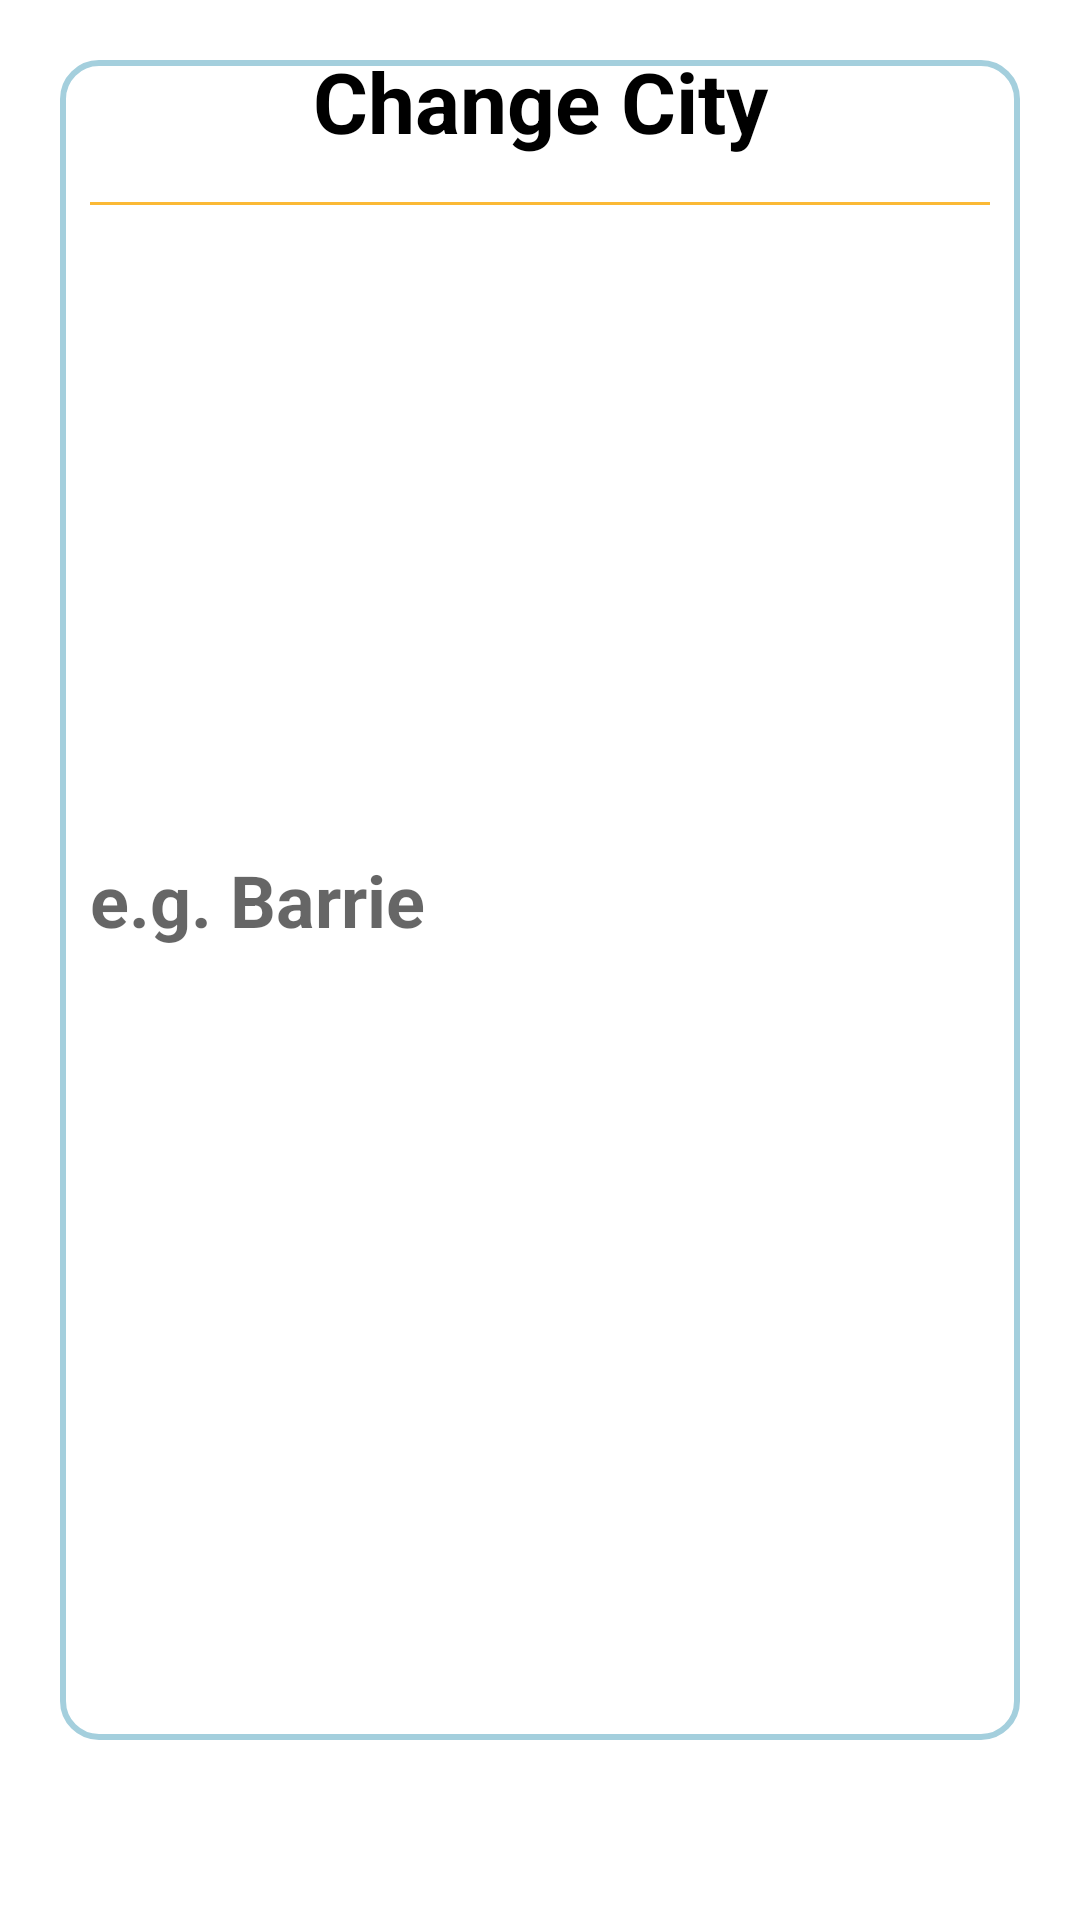

Android layout source for this screen:
<!-- AndroidManifest.xml: application theme Theme.WeathoMeter -->
<!-- res/layout/change_city_ui.xml -->
<?xml version="1.0" encoding="utf-8"?>
<androidx.constraintlayout.widget.ConstraintLayout
    xmlns:android="http://schemas.android.com/apk/res/android"
    xmlns:app="http://schemas.android.com/apk/res-auto"
    android:layout_width="match_parent"
    android:layout_height="wrap_content"
    android:paddingBottom="40dp"
    android:background="@drawable/dialog_drawable">

    <TextView
        android:id="@+id/tv_pl_add_course_1"
        android:layout_width="match_parent"
        android:layout_height="wrap_content"
        android:layout_marginTop="15dp"
        android:gravity="center"
        android:text="@string/change_city"
        android:textColor="@color/black"
        android:textSize="28sp"
        android:textStyle="bold"
        app:layout_constraintTop_toTopOf="parent" />

    <View
        android:id="@+id/view_pl_add_course_1"
        android:layout_width="match_parent"
        android:layout_height="1dp"
        android:layout_marginTop="15dp"
        android:layout_marginRight="30dp"
        android:layout_marginLeft="30dp"
        android:background="@color/yellow"
        app:layout_constraintTop_toBottomOf="@id/tv_pl_add_course_1" />


        <EditText
            android:id="@+id/et_change_city"
            android:layout_width="0dp"
            android:layout_height="match_parent"
            android:background="@drawable/blue_border"
            android:hint="e.g. Barrie"
            android:paddingStart="10dp"
            android:layout_margin="20dp"
            android:padding="10dp"
            android:paddingEnd="10dp"
            android:textSize="24sp"
            android:textColor="@color/black"
            android:textStyle="bold"
            android:inputType="textCapSentences"
            app:layout_constraintStart_toStartOf="parent"
            app:layout_constraintEnd_toEndOf="parent"
            app:layout_constraintTop_toBottomOf="@id/view_pl_add_course_1"
            />

    <Button
        android:id="@+id/btn_change_city"
        android:layout_width="0dp"
        android:layout_height="wrap_content"
        android:layout_marginStart="20dp"
        android:layout_marginTop="30dp"
        android:text="@string/change"
        android:textAllCaps="false"
        app:cornerRadius="18dp"
        android:textColor="@color/white"
        android:backgroundTint="@color/yellow"
        android:drawableLeft="@drawable/ic_edit"
        android:drawableTint="@color/white"
        app:layout_constraintEnd_toStartOf="@+id/btn_cancel_change_city"
        app:layout_constraintHorizontal_bias="0.5"
        app:layout_constraintStart_toStartOf="parent"
        app:layout_constraintTop_toBottomOf="@id/et_change_city" />

    <Button
        android:id="@+id/btn_cancel_change_city"
        android:layout_width="0dp"
        android:layout_height="wrap_content"
        android:layout_marginStart="30dp"
        android:layout_marginEnd="20dp"
        android:layout_marginTop="30dp"
        android:text="Cancel"
        android:textAllCaps="false"
        app:cornerRadius="18dp"
        android:backgroundTint="@color/red"
        android:textColor="@color/white"
        app:layout_constraintEnd_toEndOf="parent"
        app:layout_constraintHorizontal_bias="0.5"
        app:layout_constraintStart_toEndOf="@+id/btn_change_city"
        app:layout_constraintTop_toBottomOf="@id/et_change_city" />

</androidx.constraintlayout.widget.ConstraintLayout>
<!-- resources referenced by this layout -->
<resources>
  <color name="black">#FF000000</color>
  <color name="red">#ff0037</color>
  <color name="white">#FFFFFFFF</color>
  <color name="yellow">#fbb935</color>
  <!-- drawable blue_border (drawable) -->
  <?xml version="1.0" encoding="UTF-8"?>
  <shape
      xmlns:android= "http://schemas.android.com/apk/res/android"
      android:shape="rectangle"
      >
      <stroke android:width="2dp"
          android:color="@color/blue"/>
      <corners android:radius="12dp"/>
  </shape>
  <!-- drawable dialog_drawable (drawable) -->
  <?xml version="1.0" encoding="utf-8"?>
  <shape
      xmlns:android="http://schemas.android.com/apk/res/android"
      android:shape="rectangle">
  
      <solid android:color="@color/white"/>
      <corners
          android:topLeftRadius="12dp"
          android:topRightRadius="12dp"/>
  
  </shape>
  <!-- drawable ic_edit (drawable) -->
  <vector android:height="24dp" android:viewportHeight="1000"
      android:viewportWidth="1000" android:width="24dp" xmlns:android="http://schemas.android.com/apk/res/android">
      <path android:fillColor="#FF000000" android:pathData="M836.9,429.1c-17.6,0 -30.6,14.3 -30.6,31.9v390.8c0,42 -32.5,77.7 -74.4,77.7H162c-41.9,0 -90.7,-35.7 -90.7,-77.7V280c0,-42.1 48.8,-86.9 90.7,-86.9h325.7c17.6,0 31.9,-13.1 31.9,-30.7c0,-17.7 -14.2,-30.7 -31.9,-30.7H162c-83.8,0 -152,64.1 -152,148.2v571.8c0,84.1 68.2,139.1 152,139.1h569.9c83.8,0 135.7,-55 135.7,-139.1V461.1C867.5,443.4 854.5,429.1 836.9,429.1L836.9,429.1zM962.4,82.6l-46.7,-46.8c-35.5,-35.6 -97.9,-35.6 -133.4,0l-88.2,103.8L224.4,590.2v11l-0.4,1.9l-59.1,200.7l43.4,38.8l189.6,-67l2.4,0.5h9.3l449.3,-471.3l103.5,-84.7C999.2,183.3 999.2,119.5 962.4,82.6L962.4,82.6zM248.4,759.7l27.6,-88.1l55.1,55.3L248.4,759.7L248.4,759.7zM387.2,694L306,612.6l420,-418.7l78.6,78.8L387.2,694L387.2,694zM918,171.8l-62.6,62.7l-91.1,-91.4l62.6,-62.7c5.9,-5.9 13.8,-9.2 22.2,-9.2c8.4,0 16.3,3.3 22.2,9.2l46.6,46.8C930.2,139.5 930.2,159.5 918,171.8z"/>
  </vector>
  <string name="change">Change</string>
  <string name="change_city">Change City</string>
  <style name="Theme.WeathoMeter" parent="Theme.MaterialComponents.DayNight.NoActionBar">
          
          <item name="colorPrimary">@color/yellow</item>
          <item name="colorPrimaryVariant">@color/yellow</item>
          <item name="colorOnPrimary">@color/white</item>
          
          <item name="colorSecondary">@color/teal_200</item>
          <item name="colorSecondaryVariant">@color/teal_700</item>
          <item name="colorOnSecondary">@color/black</item>
          
          <item name="android:statusBarColor" tools:targetApi="l">?attr/colorPrimaryVariant</item>
          
      </style>
  <color name="blue">#a4cfdd</color>
  <color name="teal_200">#FF03DAC5</color>
  <color name="teal_700">#FF018786</color>
</resources>
